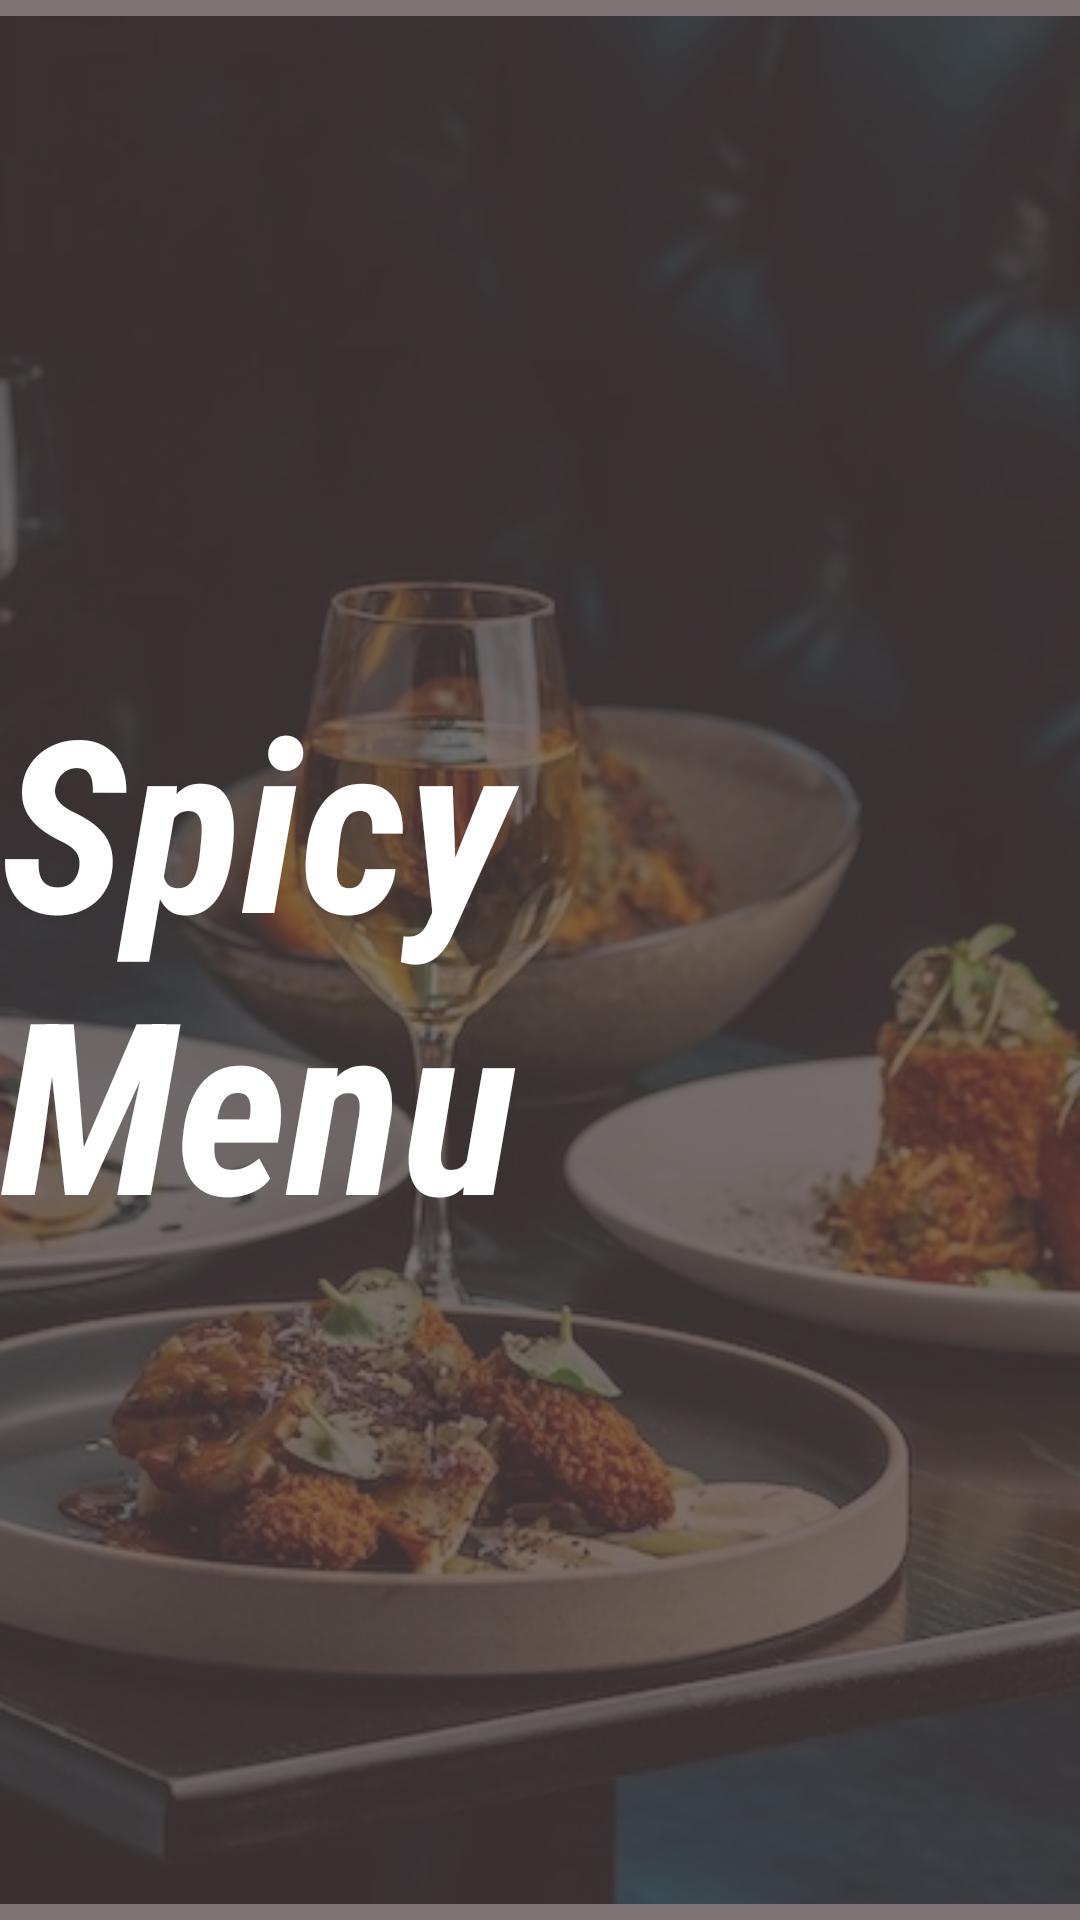

This screen was rendered from an Android layout file. Write that file and the resources it references.
<!-- AndroidManifest.xml: application theme AppTheme.NoActionBar -->
<!-- res/layout/activity_splash.xml -->
<?xml version="1.0" encoding="utf-8"?>
<androidx.constraintlayout.widget.ConstraintLayout xmlns:android="http://schemas.android.com/apk/res/android"
    xmlns:app="http://schemas.android.com/apk/res-auto"
    xmlns:tools="http://schemas.android.com/tools"
    android:layout_width="match_parent"
    android:layout_height="match_parent"
    tools:context=".SplashActivity">

    <ImageView
        android:id="@+id/imageView"
        android:layout_width="match_parent"
        android:layout_height="match_parent"
        android:alpha="10"
        android:contentDescription="@string/demo"
        android:src="@drawable/splash" />
    <View
        android:layout_width="match_parent"
        android:layout_height="match_parent"
        android:background="#BA4E4242"/>

    <TextView
        android:layout_width="wrap_content"
        android:layout_height="wrap_content"
        android:fontFamily="sans-serif-condensed"
        android:text="@string/spicy_menu"
        android:textColor="@color/white"
        android:textStyle="bold|italic"
        android:textSize="80sp"
        app:layout_constraintBottom_toBottomOf="parent"
        app:layout_constraintEnd_toEndOf="parent"
        app:layout_constraintStart_toStartOf="parent"
        app:layout_constraintTop_toTopOf="parent" />

</androidx.constraintlayout.widget.ConstraintLayout>
<!-- resources referenced by this layout -->
<resources>
  <color name="white">#FFFFFFFF</color>
  <!-- drawable splash: jpeg bitmap (drawable, 140230 bytes) -->
  <string name="demo">demo</string>
  <string name="spicy_menu">Spicy Menu</string>
  <style name="AppTheme.NoActionBar" parent="Theme.MaterialComponents.Light.NoActionBar">
          <item name="android:windowBackground">@color/transparent2</item>
          <item name="windowNoTitle">true</item>
          <item name="windowActionBar">false</item>
          <item name="android:windowFullscreen">true</item>
          <item name="android:windowContentOverlay">@null</item>
      </style>
  <color name="transparent2">#00FFFFFF</color>
</resources>
